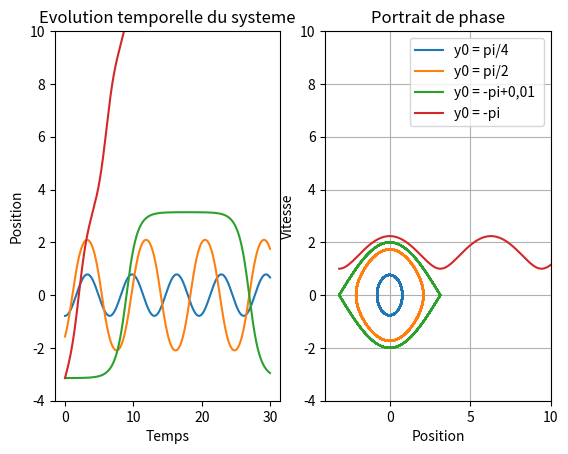

This figure's Python source:
# coding: utf-8

from __future__ import division
import numpy as np
import matplotlib.pyplot as plt
import scipy.integrate
from scipy.fftpack import fft


#Ce script trace l'évolution temporelle, le portrait de phase
#et la FFT d'un oscillateur 1D.

# [redacted]


#Discrétisation du temps------------------------

nombre_pas = 20000
t_final = 300
t = np.linspace(0,t_final,num=nombre_pas)

#Système d'équations à résoudre-----------------

def sys(y,t):
    """
    La fonction sys renvoie une liste contenant
    la dérivée de x et celle de x'
    Pour l'oscillateur harmonique le retour est donc [x',-x]
    """
    x, xprime = y

    #changer la ligne suivante pour un oscillateur different

     #return [xprime, -x] #oscilla1teur harmonique
    #return [xprime, -x-0.1*xprime] #oscillateur harmonique amorti
    return [xprime, -np.sin(x)] #pendule simple non amorti
    #return [xprime, -np.sin(x)-0.1*xprime] #pendule simple amorti
    #return [xprime, (0.2-x**2)*xprime -x] #oscillateur de Van der Pol

    omega = 2*np.pi #pulsation d'excitation
    omega0 = 1.5*omega #pulsation propre
    beta = omega0/4 #coefficient d'amortissement
    excitation = 1.09
    #return [xprime, -2*(beta)*xprime -(omega0**2)*np.sin(x) + excitation*(omega0**2)*np.cos(omega*t)] #Pendule amorti et forcé



#Liste de conditions initiales-------------------

"""
Les conditions initiales sont sous la forme [x(0),x'(0)]
y0 est un tableau contenant autant de conditions
initiales qu'il y a de portraits de phase à tracer.
Exemple : pour 3 courbes, y0 = [[10,0],[10,2],[8,5]]
"""

# Cas 'normal'
y0 = [[-np.pi/4.0,0],[-np.pi/2,1.0],[-np.pi+0.001,0.0],[-np.pi,1.0]]
# Van der Pol
#y0 = [[0.001,0], [np.pi/2, 0.7]]

#Integration par le solveur odeint---------------------------------

#solution contient une liste de matrices, une pour chaque condition initiale y0
#chaque matrice contient (x,x'); le tableau t contient le temps

solution = []
for ci in y0:
    solution.append(scipy.integrate.odeint(sys,ci,t))
    
#Affichage---------------------------------------------
f, ax = plt.subplots(1,2) # ax[n] est la figure n

## Tracé de la solution en temps
for sol in solution:
    ax[0].plot(t[0000:2000],sol[0000:2000,0])
    ax[0].set_xlabel("Temps")
    ax[0].set_ylim(-4, 10)
    ax[0].grid()
    ax[0].set_ylabel("Position")
    ax[0].set_title('Evolution temporelle du systeme')

## Tracé du portrait de phase
ax[1].plot(solution[0][:,0],solution[0][:,1], label = "y0 = pi/4")
ax[1].plot(solution[1][:,0],solution[1][:,1], label = "y0 = pi/2")
ax[1].plot(solution[2][:,0],solution[2][:,1], label = "y0 = -pi+0,01 ")
ax[1].plot(solution[3][:,0],solution[3][:,1], label = "y0 = -pi")

ax[1].set_xlim(-4, 10)
ax[1].set_ylim(-4, 10)
ax[1].set_xlabel("Position")
ax[1].set_ylabel("Vitesse")
ax[1].grid()
ax[1].legend()
ax[1].set_title("Portrait de phase")

plt.show()

label = ["y0 = pi/4","y0 = pi/2", "y0 = -pi+0,01 ", "y0 = -pi"]
